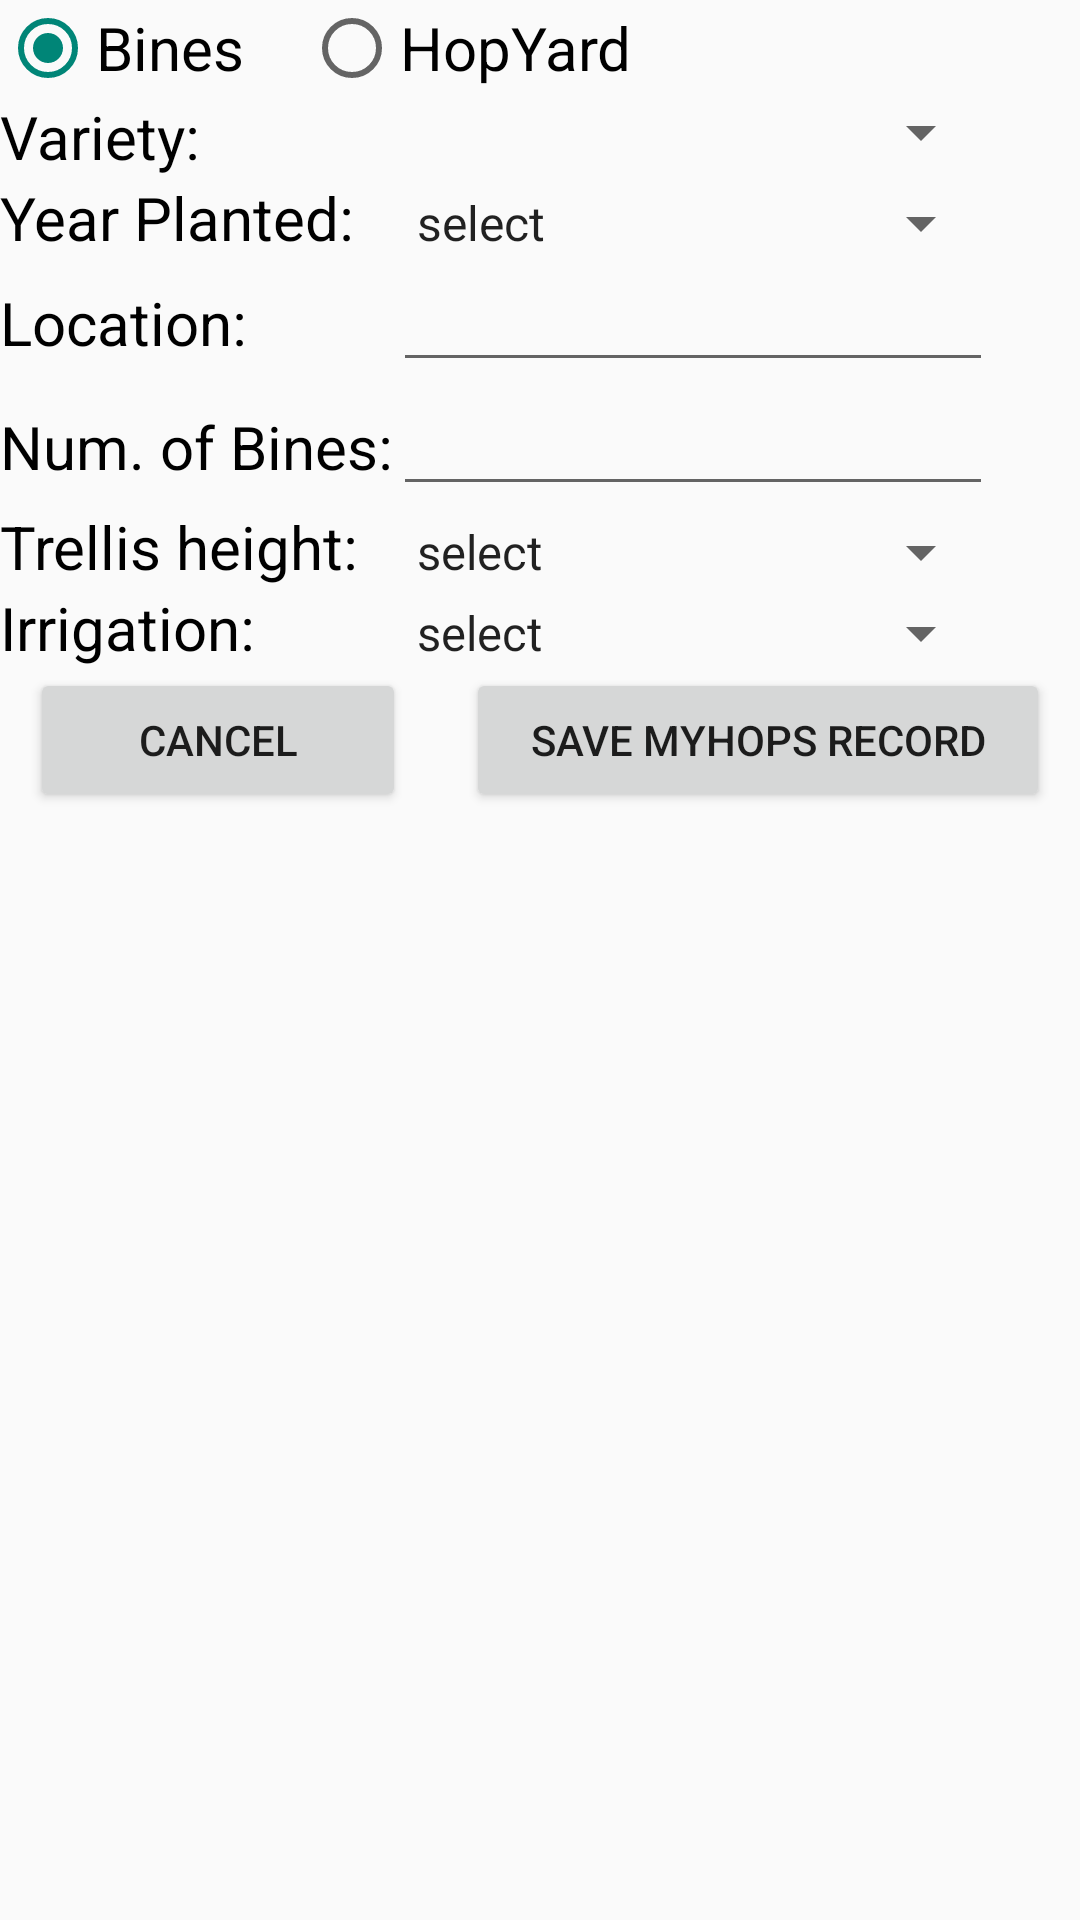

Reconstruct the res/layout file that produces this screen, plus the resources it refers to.
<!-- AndroidManifest.xml: application theme AppTheme -->
<!-- res/layout/mhfrag_main.xml -->
<LinearLayout xmlns:android="http://schemas.android.com/apk/res/android"    android:layout_width="match_parent"    android:layout_height="match_parent"    android:orientation="vertical">    <RadioGroup        android:id="@+id/radioGroup1"        android:layout_width="wrap_content"        android:layout_height="wrap_content"        android:layout_marginTop="0dp"        android:orientation="horizontal">        <RadioButton            android:id="@+id/radio1"            android:layout_width="wrap_content"            android:layout_height="wrap_content"            android:checked="true"            android:layout_weight="1"            android:textSize="20sp"            android:layout_marginRight="20dp"            android:text="@string/radio1"            android:textColor="#000000" />        <RadioButton            android:id="@+id/radio2"            android:layout_width="wrap_content"            android:layout_height="wrap_content"            android:layout_weight="1"            android:textSize="20sp"            android:text="@string/radio2"            android:textColor="#000000" />    </RadioGroup>    <TableLayout        android:layout_width="match_parent"        android:layout_height="match_parent">                <TableRow            android:id="@+id/layout1"            android:layout_width="match_parent"            android:layout_height="wrap_content">            <TextView                android:layout_width="wrap_content"                android:layout_height="wrap_content"                android:textSize="20sp"                android:text="@string/variety"                android:textColor="#000000" />            <Spinner                android:id="@+id/variety"                android:layout_width="200dp"                android:layout_height="wrap_content" />        </TableRow>                <TableRow            android:id="@+id/layout_yrplant"            android:layout_width="match_parent"            android:layout_height="wrap_content">            <TextView                android:id="@+id/yptext"                android:layout_width="wrap_content"                android:layout_height="wrap_content"                android:textSize="20sp"                android:text="@string/yr_planted"                android:textColor="#000000" />            <Spinner                android:id="@+id/yrplant"                android:layout_height="wrap_content"                android:layout_width="25dip"                android:entries="@array/yearsago" />        </TableRow>                <TableRow            android:id="@+id/layout_loc"            android:layout_width="match_parent"            android:layout_height="wrap_content">            <TextView                android:id="@+id/textView1"                android:layout_width="wrap_content"                android:layout_height="wrap_content"                android:textSize="20sp"                android:text="@string/location"                android:textColor="#000000" />            <EditText                android:id="@+id/location"                android:layout_height="wrap_content"                android:layout_width="50dip"                android:imeOptions="actionNext" />        </TableRow>                <TableRow            android:id="@+id/layout_acreage"            android:layout_width="match_parent"            android:layout_height="wrap_content"            android:visibility="gone">            <TextView                android:id="@+id/acreage_text"                android:layout_width="wrap_content"                android:layout_height="wrap_content"                android:textSize="20sp"                android:text="@string/acreage"                android:textColor="#000000" />            <EditText                android:id="@+id/acreage"                android:layout_height="wrap_content"                android:layout_width="100dip"                android:imeOptions="actionNext" />        </TableRow>                <TableRow            android:id="@+id/layout_bines"            android:layout_width="match_parent"            android:layout_height="wrap_content">            <TextView                android:id="@+id/bines_text"                android:layout_width="wrap_content"                android:layout_height="wrap_content"                android:textSize="20sp"                android:text="@string/num_bines"                android:textColor="#000000" />            <EditText                android:id="@+id/bines"                android:layout_height="wrap_content"                android:layout_width="100dip"                android:imeOptions="actionDone" />        </TableRow>                <TableRow            android:id="@+id/layout_density"            android:layout_width="match_parent"            android:layout_height="wrap_content"            android:visibility="gone">            <TextView                android:layout_width="wrap_content"                android:layout_height="wrap_content"                android:textSize="20sp"                android:text="@string/density"                android:textColor="#000000" />            <EditText                android:id="@+id/density"                android:layout_height="wrap_content"                android:layout_width="10dip"                android:imeOptions="actionDone" />        </TableRow>                <TableRow            android:id="@+id/layout5"            android:layout_width="match_parent"            android:layout_height="wrap_content">            <TextView                android:layout_width="wrap_content"                android:layout_height="wrap_content"                android:textSize="20sp"                android:text="@string/trellis_hgt"                android:textColor="#000000" />            <Spinner                android:id="@+id/trellis_height"                android:layout_width="fill_parent"                android:layout_height="wrap_content"                android:entries="@array/listTHeight" />        </TableRow>                <TableRow            android:id="@+id/layout7"            android:layout_width="match_parent"            android:layout_height="wrap_content">            <TextView                android:layout_width="wrap_content"                android:layout_height="wrap_content"                android:textSize="20sp"                android:text="@string/irr_type"                android:textColor="#000000" />            <Spinner                android:id="@+id/irrigation"                android:layout_width="fill_parent"                android:layout_height="wrap_content"                android:entries="@array/glrec_irrigate" />        </TableRow>        <TableRow            android:layout_width="match_parent"            android:layout_height="wrap_content">            <Button                android:id="@+id/mh_button_cancel"                android:layout_height="wrap_content"                android:layout_width="wrap_content"                android:text="@string/cancel"                android:width="100dip"                android:layout_marginLeft="10dp"                android:layout_marginRight="10dp"                android:layout_weight="1" />            <Button                android:id="@+id/mh_button_edit"                android:layout_height="wrap_content"                android:layout_width="wrap_content"                android:text="@string/add_mh"                android:width="100dip"                android:layout_marginLeft="10dp"                android:layout_marginRight="10dp"                android:layout_weight="1" />        </TableRow>    </TableLayout></LinearLayout>
<!-- resources referenced by this layout -->
<resources>
  <string-array name="glrec_irrigate">
          <item>select</item>
          <item>hose</item>
          <item>drip</item>
          <item>sprinkler</item>
          <item>sprayer</item>
          <item>trench</item>
          <item>underground</item>
      </string-array>
  <string-array name="listTHeight">
          <item>select</item>
          <item>22 feet</item>
          <item>21 feet</item>
          <item>20 feet</item>
          <item>19 feet</item>
          <item>18 feet</item>
          <item>17 feet</item>
          <item>16 feet</item>
          <item>15 feet</item>
          <item>14 feet</item>
          <item>13 feet</item>
          <item>12 feet</item>
          <item>11 feet</item>
          <item>10 feet</item>
          <item>9 foot</item>
          <item>8 feet</item>
          <item>7 feet</item>
          <item>6 feet</item>
          <item>5 feet</item>
          <item>4 feet</item>
          <item>3 feet</item>
          <item>2 feet</item>
          <item>1 feet</item>
          <item>6 inches</item>
          <item>new shoots</item>
  
      </string-array>
  <string-array name="yearsago">
          <item>select</item>
          <item>2000</item>
          <item>2001</item>
          <item>2002</item>
          <item>2003</item>
          <item>2004</item>
          <item>2005</item>
          <item>2006</item>
          <item>2007</item>
          <item>2008</item>
          <item>2009</item>
          <item>2010</item>
          <item>2011</item>
          <item>2012</item>
          <item>2013</item>
          <item>2014</item>
          <item>2015</item>
          <item>2016</item>
          <item>2017</item>
          <item>2018</item>
          <item>2019</item>
          <item>2020</item>
          <item>2021</item>
          <item>2022</item>
          <item>2023</item>
          <item>2024</item>
          <item>2025</item>
          <item>2026</item>
          <item>2027</item>
          <item>2028</item>
          <item>2029</item>
          <item>2030</item>
      </string-array>
  <string name="acreage">Acres:</string>
  <string name="add_mh">Save MyHops Record</string>
  <string name="cancel">Cancel</string>
  <string name="density">Bines per acre: </string>
  <string name="irr_type">Irrigation:</string>
  <string name="location">Location:</string>
  <string name="num_bines">Num. of Bines: </string>
  <string name="radio1">Bines</string>
  <string name="radio2">HopYard</string>
  <string name="trellis_hgt">Trellis height:</string>
  <string name="variety">Variety:</string>
  <string name="yr_planted">Year Planted:</string>
  <style name="AppTheme" parent="AppBaseTheme">
          
  
          <item name="android:alertDialogStyle">@style/Theme_HopGrower_Dialog</item>
  
  
      </style>
  <style name="AppBaseTheme" parent="Theme.AppCompat.Light">
          
      </style>
  <style name="Theme_HopGrower_Dialog" parent="@android:style/Theme.Dialog">
          <item name="android:textColor">#FFFFFF</item>
      </style>
</resources>
